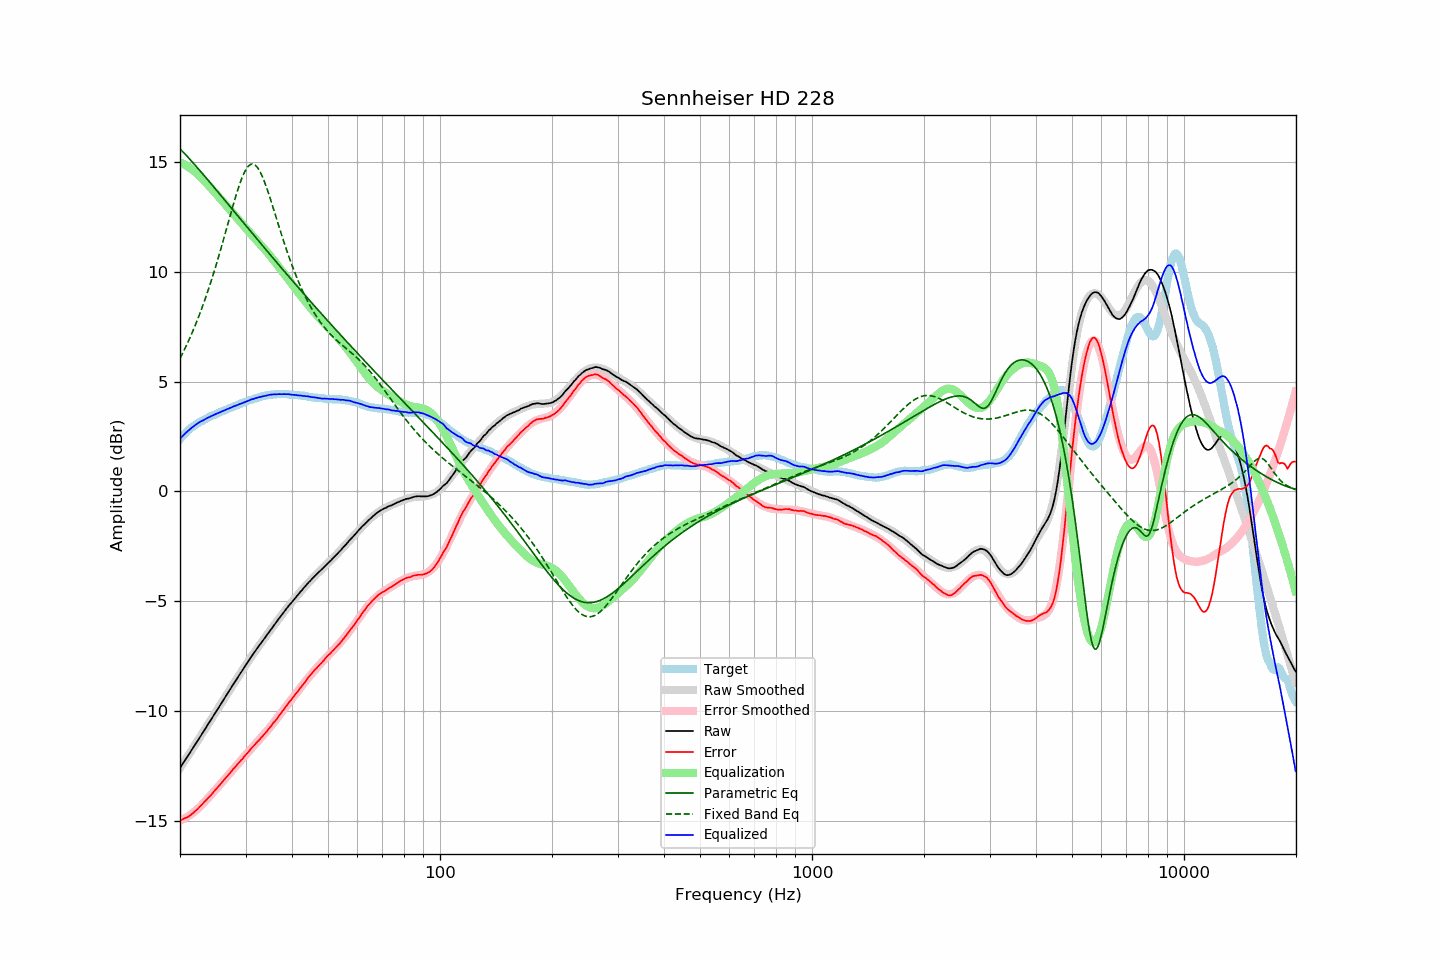

The table this chart was drawn from, first rows:
frequency, raw, error, smoothed, error_smoothed, equalization, parametric_eq, fixed_band_eq, equalized_raw, equalized_smoothed, target
20.00, -12.58, -14.95, -12.58, -14.97, 14.97, 15.58, 6.05, 2.40, 2.40, 2.37
20.20, -12.47, -14.93, -12.46, -14.94, 14.94, 15.51, 6.19, 2.47, 2.48, 2.46
20.40, -12.35, -14.90, -12.35, -14.90, 14.90, 15.43, 6.34, 2.55, 2.55, 2.54
20.61, -12.24, -14.85, -12.24, -14.86, 14.86, 15.35, 6.49, 2.62, 2.62, 2.61
20.81, -12.12, -14.83, -12.13, -14.82, 14.82, 15.27, 6.64, 2.69, 2.69, 2.70
21.02, -12.02, -14.80, -12.01, -14.77, 14.77, 15.20, 6.80, 2.76, 2.76, 2.78
21.23, -11.91, -14.75, -11.90, -14.72, 14.72, 15.12, 6.96, 2.82, 2.82, 2.84
21.44, -11.78, -14.69, -11.79, -14.67, 14.67, 15.03, 7.13, 2.89, 2.88, 2.90
21.66, -11.68, -14.63, -11.67, -14.62, 14.62, 14.95, 7.30, 2.94, 2.94, 2.95
21.87, -11.56, -14.57, -11.56, -14.56, 14.56, 14.87, 7.47, 2.99, 3.00, 3.00
22.09, -11.44, -14.50, -11.45, -14.50, 14.50, 14.79, 7.65, 3.05, 3.05, 3.05
22.31, -11.33, -14.44, -11.33, -14.43, 14.43, 14.71, 7.83, 3.10, 3.10, 3.10
22.54, -11.22, -14.36, -11.22, -14.36, 14.36, 14.62, 8.02, 3.15, 3.15, 3.14
22.76, -11.10, -14.29, -11.10, -14.29, 14.29, 14.54, 8.22, 3.19, 3.19, 3.18
22.99, -11.00, -14.21, -10.99, -14.21, 14.21, 14.45, 8.41, 3.22, 3.23, 3.21
23.22, -10.88, -14.13, -10.87, -14.14, 14.14, 14.37, 8.62, 3.26, 3.26, 3.25
23.45, -10.75, -14.05, -10.76, -14.06, 14.06, 14.28, 8.82, 3.30, 3.30, 3.29
23.69, -10.64, -13.97, -10.64, -13.98, 13.98, 14.19, 9.04, 3.34, 3.34, 3.33
23.92, -10.52, -13.90, -10.53, -13.90, 13.90, 14.11, 9.26, 3.38, 3.37, 3.37
24.16, -10.40, -13.83, -10.41, -13.82, 13.82, 14.02, 9.48, 3.41, 3.41, 3.42
24.40, -10.29, -13.75, -10.29, -13.74, 13.74, 13.93, 9.71, 3.44, 3.44, 3.45
24.65, -10.18, -13.65, -10.18, -13.65, 13.65, 13.85, 9.94, 3.48, 3.48, 3.47
24.89, -10.06, -13.57, -10.06, -13.57, 13.57, 13.76, 10.18, 3.51, 3.51, 3.50
25.14, -9.94, -13.49, -9.95, -13.49, 13.49, 13.67, 10.42, 3.55, 3.54, 3.54
25.39, -9.83, -13.41, -9.83, -13.41, 13.41, 13.58, 10.67, 3.57, 3.58, 3.57
25.65, -9.72, -13.33, -9.71, -13.32, 13.32, 13.50, 10.92, 3.61, 3.61, 3.61
25.91, -9.60, -13.23, -9.60, -13.24, 13.24, 13.41, 11.18, 3.64, 3.64, 3.63
26.16, -9.48, -13.15, -9.48, -13.15, 13.15, 13.32, 11.44, 3.67, 3.67, 3.66
26.43, -9.37, -13.07, -9.37, -13.07, 13.07, 13.23, 11.70, 3.70, 3.70, 3.70
26.69, -9.25, -12.98, -9.25, -12.98, 12.98, 13.14, 11.96, 3.73, 3.73, 3.73
26.96, -9.14, -12.90, -9.13, -12.89, 12.89, 13.06, 12.22, 3.76, 3.76, 3.76
27.23, -9.02, -12.81, -9.02, -12.81, 12.81, 12.97, 12.49, 3.79, 3.79, 3.79
27.50, -8.91, -12.73, -8.90, -12.73, 12.73, 12.88, 12.75, 3.82, 3.82, 3.82
27.77, -8.78, -12.63, -8.79, -12.64, 12.64, 12.79, 13.00, 3.86, 3.85, 3.84
28.05, -8.67, -12.56, -8.68, -12.56, 12.56, 12.70, 13.25, 3.88, 3.88, 3.88
28.33, -8.56, -12.47, -8.56, -12.47, 12.47, 12.61, 13.50, 3.91, 3.91, 3.90
28.62, -8.45, -12.38, -8.45, -12.39, 12.39, 12.53, 13.73, 3.94, 3.94, 3.93
28.90, -8.33, -12.31, -8.33, -12.31, 12.31, 12.44, 13.95, 3.97, 3.97, 3.97
29.19, -8.23, -12.22, -8.22, -12.22, 12.22, 12.35, 14.15, 4.00, 4.00, 3.99
29.48, -8.11, -12.16, -8.11, -12.14, 12.14, 12.26, 14.34, 4.02, 4.03, 4.04
29.78, -8.00, -12.05, -8.00, -12.05, 12.05, 12.17, 14.50, 4.06, 4.06, 4.05
30.08, -7.89, -11.97, -7.89, -11.97, 11.97, 12.08, 14.63, 4.08, 4.08, 4.08
30.38, -7.78, -11.89, -7.78, -11.89, 11.89, 12.00, 14.74, 4.11, 4.11, 4.11
30.68, -7.67, -11.81, -7.67, -11.80, 11.80, 11.91, 14.82, 4.14, 4.14, 4.14
30.99, -7.55, -11.71, -7.56, -11.72, 11.72, 11.82, 14.87, 4.18, 4.16, 4.16
31.30, -7.45, -11.63, -7.45, -11.64, 11.64, 11.73, 14.89, 4.20, 4.19, 4.18
31.61, -7.35, -11.56, -7.35, -11.56, 11.56, 11.64, 14.87, 4.22, 4.21, 4.21
31.93, -7.24, -11.47, -7.24, -11.48, 11.48, 11.56, 14.83, 4.24, 4.24, 4.23
32.24, -7.13, -11.39, -7.14, -11.40, 11.40, 11.47, 14.75, 4.26, 4.26, 4.25
32.57, -7.04, -11.32, -7.03, -11.32, 11.32, 11.38, 14.64, 4.28, 4.28, 4.28
32.89, -6.93, -11.24, -6.93, -11.23, 11.23, 11.29, 14.51, 4.30, 4.30, 4.30
33.22, -6.83, -11.16, -6.83, -11.15, 11.15, 11.21, 14.36, 4.32, 4.32, 4.32
33.55, -6.73, -11.08, -6.73, -11.07, 11.07, 11.12, 14.18, 4.33, 4.34, 4.34
33.89, -6.64, -10.99, -6.63, -10.98, 10.98, 11.03, 13.99, 4.35, 4.36, 4.35
34.23, -6.54, -10.91, -6.53, -10.90, 10.90, 10.95, 13.79, 4.36, 4.37, 4.37
34.57, -6.43, -10.81, -6.43, -10.81, 10.81, 10.86, 13.57, 4.39, 4.38, 4.38
34.92, -6.33, -10.72, -6.33, -10.72, 10.72, 10.77, 13.35, 4.40, 4.39, 4.39
35.27, -6.23, -10.64, -6.23, -10.63, 10.63, 10.69, 13.12, 4.41, 4.40, 4.41
35.62, -6.13, -10.53, -6.13, -10.54, 10.54, 10.60, 12.89, 4.42, 4.41, 4.40
35.97, -6.03, -10.45, -6.03, -10.45, 10.45, 10.51, 12.65, 4.41, 4.42, 4.41
... 635 more rows
